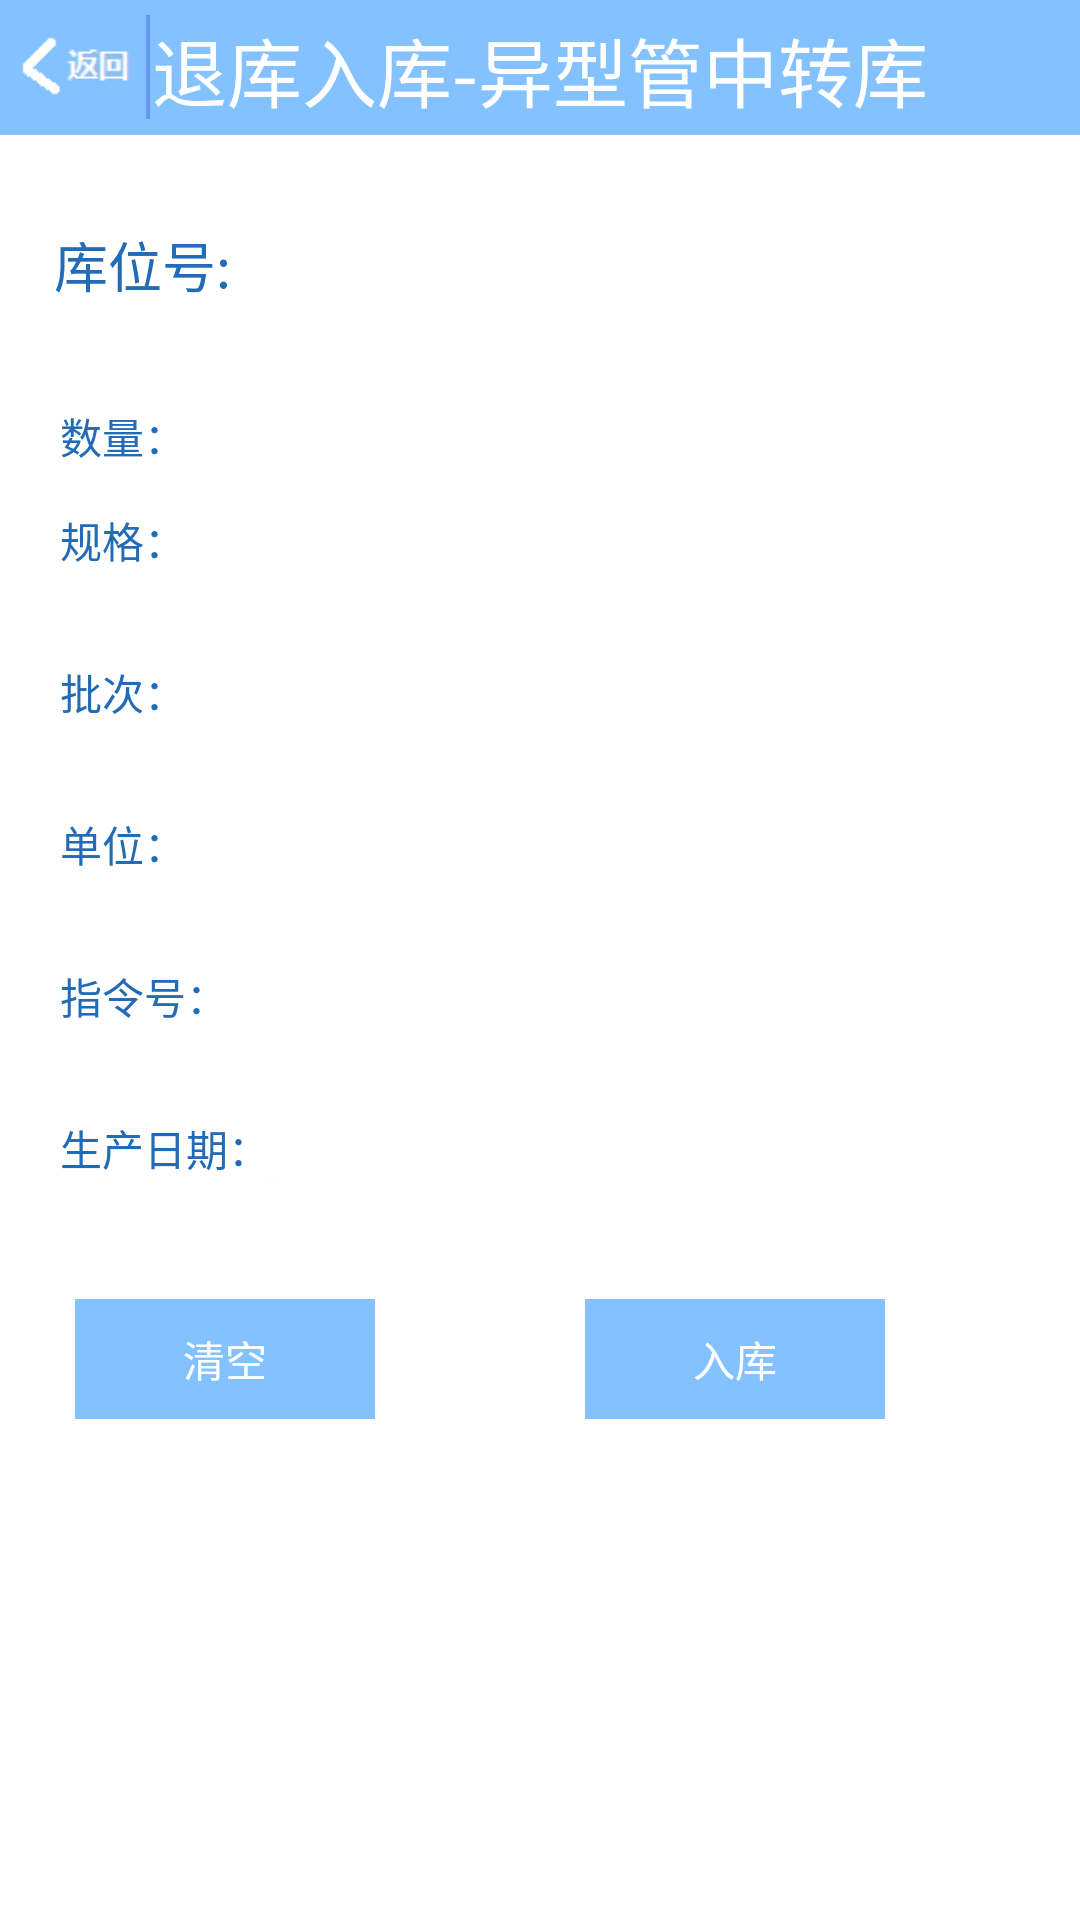

Layout XML and referenced resources for this Android screen:
<!-- AndroidManifest.xml: application theme android:Theme.Light.NoTitleBar -->
<!-- res/layout/activtity_in_tuiku.xml -->
<RelativeLayout xmlns:android="http://schemas.android.com/apk/res/android"
    android:layout_width="match_parent"
    android:layout_height="match_parent">

    <RelativeLayout
        android:id="@+id/linearLayout1"
        android:layout_width="fill_parent"
        android:layout_height="45dp"
        android:layout_alignParentTop="true"
        android:background="#84c1ff"
        android:orientation="vertical" >

        <TextView
            android:id="@+id/textView1"
            android:layout_width="wrap_content"
            android:layout_height="wrap_content"
            android:layout_marginTop="5dp"
            android:layout_centerHorizontal="true"
            android:textSize="25sp"
            android:textColor="#ffffff"
            android:text="退库入库-异型管中转库" />

        <ImageView
            android:id="@+id/fanhui4"
            android:layout_width="50dp"
            android:layout_height="40dp"
            android:layout_centerVertical="true"
            android:src="@drawable/goback" />
    </RelativeLayout>

    <RelativeLayout
        android:id="@+id/linearLayout2"
        android:layout_width="fill_parent"
        android:layout_height="80dp"
        android:layout_below="@+id/linearLayout1">
        <TextView
            android:id="@+id/tv_kuwei"
            android:layout_width="wrap_content"
            android:layout_height="wrap_content"
            android:layout_alignParentLeft="true"
            android:layout_marginLeft="18dp"
            android:layout_marginTop="30dp"
            android:textSize="18sp"
            android:textColor="#226bb6"
            android:text="库位号:" />

        <TextView
            android:id="@+id/et_kuwei1_in"
            android:layout_width="wrap_content"
            android:layout_height="wrap_content"
            android:layout_alignBaseline="@+id/tv_kuwei"
            android:layout_alignBottom="@+id/tv_kuwei"
            android:layout_marginLeft="16dp"
            android:layout_toRightOf="@+id/tv_kuwei"
            android:singleLine="true"
            android:ems="10" >
        </TextView>

    </RelativeLayout>

    <TextView
        android:id="@+id/tv_coding"
        android:layout_width="wrap_content"
        android:layout_height="wrap_content"
        android:layout_alignParentLeft="true"
        android:layout_below="@+id/linearLayout2"
        android:layout_marginLeft="20dp"
        android:layout_marginTop="10dp"
        android:text="数量："
        android:textColor="#226bb6"
        android:textSize="14sp" />

    <TextView
        android:id="@+id/tv_spec"
        android:layout_width="wrap_content"
        android:layout_height="wrap_content"
        android:layout_alignLeft="@+id/tv_coding"
        android:layout_below="@+id/tv_base_qtyn"
        android:layout_marginTop="30dp"
        android:textColor="#226bb6"
        android:text="规格：" />

    <TextView
        android:id="@+id/tv_cinv_std"
        android:layout_width="wrap_content"
        android:layout_height="wrap_content"
        android:layout_alignBottom="@+id/tv_spec"
        android:layout_alignLeft="@+id/tv_base_qtyn"
        />

    <TextView
        android:id="@+id/tv_batch"
        android:layout_width="wrap_content"
        android:layout_height="wrap_content"
        android:layout_alignLeft="@+id/tv_coding"
        android:layout_below="@+id/tv_spec"
        android:layout_marginTop="30dp"
        android:textColor="#226bb6"
        android:text="批次：" />

    <TextView
        android:id="@+id/tv_unit"
        android:layout_width="wrap_content"
        android:layout_height="wrap_content"
        android:layout_alignLeft="@+id/tv_spec"
        android:layout_below="@+id/tv_batch"
        android:layout_marginTop="30dp"
        android:textColor="#226bb6"
        android:text="单位：" />

    <TextView
        android:id="@+id/tv_unit_show"
        android:layout_width="wrap_content"
        android:layout_height="wrap_content"
        android:layout_alignBaseline="@+id/tv_unit"
        android:layout_alignBottom="@+id/tv_unit"
        android:layout_alignLeft="@+id/tv_cinv_std"
        />


    <TextView
        android:id="@+id/tv_instruct_record"
        android:layout_width="wrap_content"
        android:layout_height="wrap_content"
        android:layout_alignLeft="@+id/tv_unit"
        android:layout_below="@+id/tv_unit"
        android:layout_marginTop="30dp"
        android:textColor="#226bb6"
        android:text="指令号：" />

    <TextView
        android:id="@+id/tv_instruct_record_show"
        android:layout_width="wrap_content"
        android:layout_height="wrap_content"
        android:layout_alignBottom="@+id/tv_instruct_record"
        android:layout_marginLeft="10dp"
        android:layout_toRightOf="@+id/tv_instruct_record"
        />

    <TextView
        android:id="@+id/tv_batch_show"
        android:layout_width="wrap_content"
        android:layout_height="wrap_content"
        android:layout_alignBaseline="@+id/tv_batch"
        android:layout_alignBottom="@+id/tv_batch"
        android:layout_alignLeft="@+id/tv_base_qtyn"
        />

    <TextView
        android:id="@+id/tv_produceDate"
        android:layout_width="wrap_content"
        android:layout_height="wrap_content"
        android:layout_alignLeft="@+id/tv_instruct_record"
        android:layout_below="@+id/tv_instruct_record"
        android:layout_marginTop="30dp"
        android:textColor="#226bb6"
        android:text="生产日期：" />

    <TextView
        android:id="@+id/tv_produceDate_show"
        android:layout_width="wrap_content"
        android:layout_height="wrap_content"
        android:layout_alignBottom="@+id/tv_produceDate"
        android:layout_marginLeft="10dp"
        android:layout_toRightOf="@+id/tv_produceDate"
        />

   

   

    <Button
        android:id="@+id/btn_clear"
        android:layout_width="100dp"
        android:layout_height="40dp"
        android:background="#84c1ff"
        android:layout_below="@+id/tv_produceDate"
        android:layout_marginTop="40dp"
        android:layout_marginLeft="25dp"
        android:text="清空"
        android:textColor="#ffffff" />

    <Button
        android:id="@+id/btn_in"
        android:layout_width="100dp"
        android:layout_height="40dp"
        android:background="#84c1ff"
        android:layout_toRightOf="@+id/btn_clear"
        android:layout_below="@+id/tv_produceDate"
        android:layout_marginTop="40dp"
        android:layout_marginLeft="70dp"
        android:text="入库"
        android:textColor="#ffffff" />

    <TextView
        android:visibility="gone"
        android:id="@+id/tv_name_show"
        android:layout_width="wrap_content"
        android:layout_height="wrap_content"
        android:layout_alignBaseline="@+id/tv_name"
        android:layout_alignBottom="@+id/tv_name"
        android:layout_marginLeft="14dp"
        android:layout_toRightOf="@+id/tv_name"
        android:text="1" />
    <EditText
        android:id="@+id/et_commodity_code1_in"
        android:layout_width="1dp"
        android:layout_height="1dp"
        android:layout_above="@+id/btn_clear"
        android:layout_toRightOf="@+id/tv_produceDate"
        android:singleLine="true"
        android:focusable="true">

        <requestFocus />
    </EditText>

    <TextView
        android:visibility="gone"
        android:id="@+id/tv_number"
        android:layout_width="wrap_content"
        android:layout_height="wrap_content"
        android:layout_above="@+id/tv_unit"
        android:layout_alignLeft="@+id/tv_name"
        android:textColor="#226bb6"
        android:text="数量：" />



    <TextView
        android:visibility="gone"
        android:id="@+id/tv_name"
        android:layout_width="wrap_content"
        android:layout_height="wrap_content"
        android:layout_above="@+id/tv_spec"
        android:layout_alignLeft="@+id/btn_in"
        android:text="名称："
        android:textColor="#226bb6"
        android:textSize="14sp"
        />

    <TextView
        android:id="@+id/tv_base_qtyn"
        android:layout_width="75dp"
        android:layout_height="wrap_content"
        android:background="@color/white"
        android:layout_alignBaseline="@+id/tv_coding"
        android:layout_alignBottom="@+id/tv_coding"
        android:layout_marginLeft="16dp"
        android:layout_marginBottom="-16dp"
        android:layout_toRightOf="@+id/tv_instruct_record"
        android:ems="10"
        android:inputType="number"
        android:singleLine="true" />

</RelativeLayout>
<!-- resources referenced by this layout -->
<resources>
  <color name="white">#FFFFFF</color>
  <!-- drawable goback: png bitmap (drawable-hdpi, 1054 bytes) -->
</resources>
